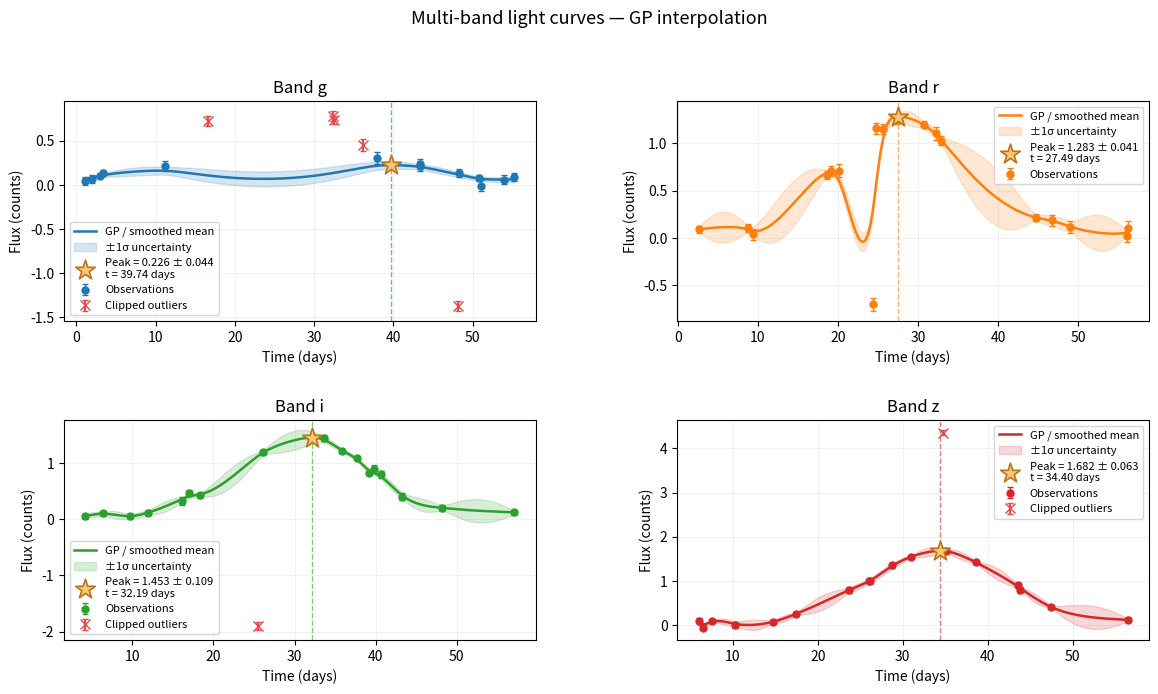

The matplotlib source for this figure:
"""
Multi-band peak flux estimator for sparse, irregularly-sampled astronomical light curves.

Algorithm:
  1. Sigma-clipping with MAD-based scatter estimate to reject outliers
  2. Peak estimation via one of three methods:
     - 'gp'   : Matérn-3/2 Gaussian Process interpolation (recommended for sparse data)
     - 'twa'  : time-weighted (Gaussian-kernel) smoothing, then argmax
     - 'top5' : median of the top 5% of the time-weighted smoothed curve

Dependencies: numpy, scipy, matplotlib
"""

from __future__ import annotations

import warnings
from dataclasses import dataclass, field
from typing import Literal

import numpy as np
from scipy.linalg import cho_factor, cho_solve, LinAlgError


# ---------------------------------------------------------------------------
# Public result type
# ---------------------------------------------------------------------------

@dataclass
# ---------------------------------------------------------------------------
# Public result type
# ---------------------------------------------------------------------------

@dataclass
class PeakResult:
    """Result for a single band."""
    band: str
    peak_flux: float
    peak_flux_err: float        # GP posterior std at peak; 0 for non-GP methods
    peak_time: float            # time of peak on interpolation grid
    n_clipped: int              # number of points rejected by sigma-clipping
    mask: np.ndarray            # boolean mask: True = kept, False = clipped
    n_before_peak: int = 0           # surviving points with t < peak_time
    n_after_peak: int = 0            # surviving points with t > peak_time
    n_eff_before_peak: float = 0.0   # kernel-weighted effective count before peak
    n_eff_after_peak: float = 0.0    # kernel-weighted effective count after peak
    gp_time_grid: np.ndarray | None = field(default=None, repr=False)
    gp_mean: np.ndarray | None = field(default=None, repr=False)
    gp_std: np.ndarray | None = field(default=None, repr=False)

    def __str__(self) -> str:
        unc = f" ± {self.peak_flux_err:.4f}" if self.peak_flux_err > 0 else ""
        return (
            f"Band {self.band}: peak = {self.peak_flux:.4f}{unc}  "
            f"at t = {self.peak_time:.2f}  "
            f"({self.n_before_peak} pts before, {self.n_after_peak} pts after peak  "
            f"[{self.n_eff_before_peak:.1f} / {self.n_eff_after_peak:.1f} eff])  "
            f"({self.n_clipped} point(s) clipped)"
        )


# ---------------------------------------------------------------------------
# Extract colors
# ---------------------------------------------------------------------------

def get_peak_colors(
    results: dict[str, PeakResult],
    prefix: str = "",
    colors: dict[str, str] = [
        ["ztfg","ztfr"], ["ztfr","ztfi"],
    ],
    min_eff_points: int = 1,
) -> dict:
    """
    Go through the results and extract the specified colors (magnitude differences).

    Returns
    -------
    dict : color name → (color value, color error, time difference)
    """

    colout = {}
    for col in colors:
        if col[0] in results and col[1] in results:
            colout[prefix+"{}-{}".format(col[0],col[1])] = -2.5 * np.log10(
                results[col[0]].peak_flux / results[col[1]].peak_flux
                )
            colout[prefix+"{}-{}_err".format(col[0],col[1])] = 1.085736 * np.sqrt(
                (results[col[0]].peak_flux_err / results[col[0]].peak_flux)**2 +
                (results[col[1]].peak_flux_err / results[col[1]].peak_flux)**2
            )
            colout[prefix+"{}-{}_dt".format(col[0],col[1])] = results[col[0]].peak_time - results[col[1]].peak_time
            colout[prefix+"{}_n_eff_before_peak".format( col[0] )] = results[col[0]].n_eff_before_peak
            colout[prefix+"{}_n_eff_after_peak".format( col[0] )] =results[col[0]].n_eff_after_peak
            colout[prefix+"{}_n_clipped".format( col[0] )] =  results[col[0]].n_clipped
            colout[prefix+"{}_n_eff_before_peak".format( col[1] )] = results[col[1]].n_eff_before_peak
            colout[prefix+"{}_n_eff_after_peak".format( col[1] )] =results[col[1]].n_eff_after_peak
            colout[prefix+"{}_n_clipped".format( col[1] )] =  results[col[1]].n_clipped
            colout[prefix+"{}_n_count".format( col[0] )] =  sum( results[col[0]].mask )
            colout[prefix+"{}_n_count".format( col[1] )] =  sum( results[col[1]].mask )
            if (
                results[col[0]].n_eff_before_peak < min_eff_points or
                results[col[0]].n_eff_after_peak < min_eff_points or
                results[col[1]].n_eff_before_peak < min_eff_points or
                results[col[1]].n_eff_after_peak < min_eff_points
            ):
                colout[prefix+"{}-{}_warning".format(col[0],col[1])] = True

    return colout




# ---------------------------------------------------------------------------
# Sigma-clipping
# ---------------------------------------------------------------------------

def _sigma_clip(
    flux: np.ndarray,
    flux_err: np.ndarray,
    n_sigma: float = 3.0,
    n_iter: int = 3,
) -> np.ndarray:
    """
    Iterative sigma-clipping using the median and MAD as robust estimators.

    The rejection threshold per point is max(n_sigma * sigma_MAD, flux_err),
    so the measurement uncertainty informs clipping near the detection limit.

    Returns
    -------
    mask : bool array, True = keep
    """
    mask = np.ones(len(flux), dtype=bool)

    for _ in range(n_iter):
        good = flux[mask]
        if len(good) < 3:
            break
        median = np.median(good)
        mad = np.median(np.abs(good - median))
        sigma_mad = 1.4826 * mad          # consistent estimator of std for Gaussian
        threshold = np.maximum(n_sigma * sigma_mad, flux_err)
        mask = mask & (np.abs(flux - median) < threshold)

    return mask


# ---------------------------------------------------------------------------
# Matérn-3/2 GP
# ---------------------------------------------------------------------------

def _matern32(r: np.ndarray, length_scale: float, amplitude: float) -> np.ndarray:
    """Matérn-3/2 covariance: k(r) = amp² (1 + √3|r|/l) exp(−√3|r|/l)."""
    x = np.sqrt(3.0) * np.abs(r) / length_scale
    return amplitude ** 2 * (1.0 + x) * np.exp(-x)


def _build_K(
    t1: np.ndarray,
    t2: np.ndarray,
    length_scale: float,
    amplitude: float,
    noise_var: np.ndarray | None = None,
) -> np.ndarray:
    r = t1[:, None] - t2[None, :]          # (n, m)
    K = _matern32(r, length_scale, amplitude)
    if noise_var is not None:
        K += np.diag(noise_var + 1e-9)     # jitter for numerical stability
    return K


def _gp_posterior(
    t_obs: np.ndarray,
    f_obs: np.ndarray,
    e_obs: np.ndarray,
    t_grid: np.ndarray,
    length_scale: float,
    amplitude: float | None = None,
) -> tuple[np.ndarray, np.ndarray]:
    """
    Exact GP posterior mean and std on t_grid given (t_obs, f_obs ± e_obs).

    The amplitude is estimated as the standard deviation of f_obs if not given.
    """
    if amplitude is None:
        amplitude = float(np.std(f_obs)) or 1.0

    noise_var = e_obs ** 2
    K_obs = _build_K(t_obs, t_obs, length_scale, amplitude, noise_var)

    try:
        cf = cho_factor(K_obs, lower=True)
    except LinAlgError:
        # Fallback: add more jitter
        K_obs += np.eye(len(t_obs)) * 1e-6
        cf = cho_factor(K_obs, lower=True)

    alpha = cho_solve(cf, f_obs)                        # K^{-1} y

    K_cross = _build_K(t_grid, t_obs, length_scale, amplitude)   # (m, n)
    mean = K_cross @ alpha

    # Posterior variance: k** - k*^T K^{-1} k*
    v = cho_solve(cf, K_cross.T)                        # K^{-1} k*  (n, m)
    K_self = _matern32(np.zeros(len(t_grid)), length_scale, amplitude)
    var = K_self - np.einsum("ij,ij->j", K_cross.T, v)
    std = np.sqrt(np.maximum(var, 0.0))

    return mean, std


# ---------------------------------------------------------------------------
# Time-weighted (Gaussian kernel) smoothing
# ---------------------------------------------------------------------------

def _time_weighted_smooth(
    t_grid: np.ndarray,
    t_obs: np.ndarray,
    f_obs: np.ndarray,
    bandwidth: float,
) -> np.ndarray:
    """
    Nadaraya-Watson estimator with a Gaussian kernel in time.

    Unlike index-based smoothing, this correctly handles irregular cadence
    and large gaps — observations far away in time contribute very little.
    """
    r = t_grid[:, None] - t_obs[None, :]               # (m, n)
    weights = np.exp(-0.5 * (r / bandwidth) ** 2)      # (m, n)
    weight_sum = weights.sum(axis=1)
    # Avoid division by zero at t_grid points far from all observations
    with np.errstate(invalid="ignore"):
        smooth = np.where(weight_sum > 1e-12, (weights @ f_obs) / weight_sum, np.nan)
    return smooth


# ---------------------------------------------------------------------------
# Main entry point
# ---------------------------------------------------------------------------

def estimate_peak_flux(
    time: np.ndarray,
    flux: np.ndarray,
    flux_err: np.ndarray,
    band: str = "unknown",
    *,
    method: Literal["gp", "twa", "top5"] = "gp",
    n_sigma: float = 3.0,
    n_clip_iter: int = 3,
    length_scale: float | None = None,
    n_grid: int = 500,
    gp_amplitude: float | None = None,
) -> PeakResult:
    """
    Estimate the peak flux in a single photometric band.

    Parameters
    ----------
    time, flux, flux_err : array_like
        Observed epochs, fluxes, and 1-sigma uncertainties. Need not be sorted.
    band : str
        Band label (for bookkeeping only).
    method : {'gp', 'twa', 'top5'}
        Peak estimation method.
        - 'gp'   Gaussian Process interpolation with Matérn-3/2 kernel.
                 Best for sparse, irregularly-sampled data. Returns a
                 posterior uncertainty on the peak.
        - 'twa'  Time-weighted (Nadaraya-Watson) smoothing, then argmax.
                 Faster and parameter-free beyond `length_scale`.
        - 'top5' As 'twa', but the peak is the median of the top 5% of
                 smoothed values — more conservative for broad light curves.
    n_sigma : float
        Sigma-clipping rejection threshold (default 3.0).
    n_clip_iter : int
        Number of sigma-clipping iterations (default 3).
    length_scale : float or None
        Characteristic time scale in the same units as `time`.
        - For 'gp': the GP length-scale (sets correlation range).
        - For 'twa'/'top5': the Gaussian kernel bandwidth.
        If None, defaults to 1/5 of the observed time baseline. Set this
        to roughly the expected rise/fall timescale of the source.
    n_grid : int
        Number of points in the dense interpolation grid (default 500).
    gp_amplitude : float or None
        GP signal amplitude. If None, estimated as std(flux_good).

    Returns
    -------
    PeakResult
    """
    time = np.asarray(time, dtype=float)
    flux = np.asarray(flux, dtype=float)
    flux_err = np.asarray(flux_err, dtype=float)

    if not (len(time) == len(flux) == len(flux_err)):
        raise ValueError("time, flux, and flux_err must have the same length.")

    # Sort by time
    order = np.argsort(time)
    time, flux, flux_err = time[order], flux[order], flux_err[order]

    # Default length-scale
    t_baseline = time[-1] - time[0]
    if length_scale is None:
        length_scale = t_baseline / 5.0
    if length_scale <= 0:
        raise ValueError("length_scale must be positive.")

    # --- Step 1: Sigma-clipping ---
    mask = _sigma_clip(flux, flux_err, n_sigma=n_sigma, n_iter=n_clip_iter)
    n_clipped = int((~mask).sum())

    t_good = time[mask]
    f_good = flux[mask]
    e_good = flux_err[mask]

    if len(t_good) < 2:
        warnings.warn(
            f"Band {band}: fewer than 2 points survived clipping. "
            "Returning NaN peak.", RuntimeWarning
        )
        return PeakResult(
            band=band, peak_flux=np.nan, peak_flux_err=np.nan,
            peak_time=np.nan, n_clipped=n_clipped, mask=mask,
        )

    # Dense time grid spanning observations
    t_grid = np.linspace(t_good[0], t_good[-1], n_grid)

    # --- Step 2: Peak estimation ---
    gp_mean = gp_std = None

    if method == "gp":
        gp_mean, gp_std = _gp_posterior(
            t_good, f_good, e_good, t_grid,
            length_scale=length_scale,
            amplitude=gp_amplitude,
        )
        peak_idx = int(np.nanargmax(gp_mean))
        peak_flux = float(gp_mean[peak_idx])
        peak_flux_err = float(gp_std[peak_idx])
        peak_time = float(t_grid[peak_idx])

    elif method in ("twa", "top5"):
        smooth = _time_weighted_smooth(t_grid, t_good, f_good, bandwidth=length_scale)
        gp_mean = smooth          # expose smoothed curve via same field
        gp_std = np.zeros_like(smooth)

        if method == "twa":
            peak_idx = int(np.nanargmax(smooth))
            peak_flux = float(smooth[peak_idx])
            peak_time = float(t_grid[peak_idx])
        else:  # top5
            valid = smooth[~np.isnan(smooth)]
            cutoff = np.percentile(valid, 95)
            top_vals = smooth[smooth >= cutoff]
            peak_flux = float(np.median(top_vals))
            peak_idx = int(np.nanargmax(smooth))
            peak_time = float(t_grid[peak_idx])

        peak_flux_err = 0.0

    else:
        raise ValueError(f"Unknown method '{method}'. Choose 'gp', 'twa', or 'top5'.")

    # --- Step 3: Count surviving observations before/after peak ---
    # Raw counts: any point on the correct side of the peak
    n_before_peak = int(np.sum(t_good < peak_time))
    n_after_peak  = int(np.sum(t_good > peak_time))

    # Effective counts: weight each point by the same kernel used for smoothing,
    # evaluated at its distance from peak_time.  This ensures n_eff is consistent
    # with how much each point actually influenced the peak estimate:
    #   - gp    -> Matern-3/2  (matches GP covariance)
    #   - twa / top5 -> Gaussian  (matches Nadaraya-Watson kernel)
    # A point >3 length-scales away contributes ~0 in either kernel.
    dt = t_good - peak_time
    if method == "gp":
        kernel_weights = _matern32(dt, length_scale, amplitude=1.0)
    else:  # twa / top5 use a Gaussian kernel
        kernel_weights = np.exp(-0.5 * (dt / length_scale) ** 2)
    n_eff_before_peak = float(np.sum(kernel_weights[t_good < peak_time]))
    n_eff_after_peak  = float(np.sum(kernel_weights[t_good > peak_time]))

    return PeakResult(
        band=band,
        peak_flux=peak_flux,
        peak_flux_err=peak_flux_err,
        peak_time=peak_time,
        n_clipped=n_clipped,
        mask=mask,
        n_before_peak=n_before_peak,
        n_after_peak=n_after_peak,
        n_eff_before_peak=n_eff_before_peak,
        n_eff_after_peak=n_eff_after_peak,
        gp_time_grid=t_grid,
        gp_mean=gp_mean,
        gp_std=gp_std,
    )


def estimate_peak_flux_multiband(
    bands: dict[str, dict],
    **kwargs,
) -> dict[str, PeakResult]:
    """
    Convenience wrapper: run `estimate_peak_flux` for each band.

    Parameters
    ----------
    bands : dict
        Keys are band names. Values are dicts with keys
        'time', 'flux', 'flux_err' (array-like).
    **kwargs
        Forwarded to `estimate_peak_flux` (same for all bands).

    Returns
    -------
    dict mapping band name → PeakResult

    Example
    -------
    >>> results = estimate_peak_flux_multiband({
    ...     'g': {'time': t_g, 'flux': f_g, 'flux_err': e_g},
    ...     'r': {'time': t_r, 'flux': f_r, 'flux_err': e_r},
    ... }, method='gp', length_scale=8.0)
    >>> for r in results.values():
    ...     print(r)
    """
    return {
        band: estimate_peak_flux(
            data["time"], data["flux"], data["flux_err"],
            band=band, **kwargs,
        )
        for band, data in bands.items()
    }


# ---------------------------------------------------------------------------
# Plotting
# ---------------------------------------------------------------------------

def plot_peak_result(
    result: PeakResult,
    time: np.ndarray,
    flux: np.ndarray,
    flux_err: np.ndarray,
    *,
    ax=None,
    color: str | None = None,
    time_unit: str = "days",
    flux_unit: str = "flux",
    show_clipped: bool = True,
    show_uncertainty: bool = True,
    title: str | None = None,
):
    """
    Plot a single-band light curve together with its interpolation and peak.

    Parameters
    ----------
    result : PeakResult
        Output of `estimate_peak_flux`.
    time, flux, flux_err : array_like
        The *original* (unsorted, unclipped) observations passed to the estimator.
    ax : matplotlib.axes.Axes, optional
        Axes to draw on. Created automatically if None.
    color : str, optional
        Base colour for the band. Defaults to the first matplotlib colour cycle entry.
    time_unit, flux_unit : str
        Axis-label units.
    show_clipped : bool
        If True, plot rejected outliers as red crosses (default True).
    show_uncertainty : bool
        If True, shade the ±1σ GP posterior uncertainty (default True).
        Has no effect for 'twa'/'top5' results (uncertainty is zero).
    title : str, optional
        Axes title. Defaults to "Band <name>".

    Returns
    -------
    ax : matplotlib.axes.Axes
    """
    import matplotlib.pyplot as plt

    if ax is None:
        _, ax = plt.subplots(figsize=(8, 4))

    time = np.asarray(time, dtype=float)
    flux = np.asarray(flux, dtype=float)
    flux_err = np.asarray(flux_err, dtype=float)

    # Re-sort to match internal order used by the estimator
    order = np.argsort(time)
    time, flux, flux_err = time[order], flux[order], flux_err[order]

    mask = result.mask
    col = color or ax._get_lines.get_next_color()

    # --- Kept observations ---
    ax.errorbar(
        time[mask], flux[mask], yerr=flux_err[mask],
        fmt="o", color=col, markersize=5, linewidth=1,
        capsize=2, label="Observations", zorder=4,
    )

    # --- Clipped outliers ---
    if show_clipped and (~mask).any():
        ax.errorbar(
            time[~mask], flux[~mask], yerr=flux_err[~mask],
            fmt="x", color="#E24B4A", markersize=7, linewidth=1.5,
            capsize=2, label="Clipped outliers", zorder=5,
        )

    # --- Interpolated curve ---
    if result.gp_time_grid is not None and result.gp_mean is not None:
        t_grid = result.gp_time_grid
        mean = result.gp_mean

        ax.plot(t_grid, mean, color=col, linewidth=1.8,
                label="GP / smoothed mean", zorder=3)

        if show_uncertainty and result.gp_std is not None:
            std = result.gp_std
            if np.any(std > 0):
                ax.fill_between(
                    t_grid, mean - std, mean + std,
                    color=col, alpha=0.18, label="±1σ uncertainty", zorder=2,
                )

    # --- Peak marker ---
    if not np.isnan(result.peak_time):
        unc_str = f" ± {result.peak_flux_err:.3f}" if result.peak_flux_err > 0 else ""
        peak_label = (
            f"Peak = {result.peak_flux:.3f}{unc_str}\n"
            f"t = {result.peak_time:.2f} {time_unit}"
        )
        ax.axvline(result.peak_time, color=col, linewidth=1, linestyle="--",
                   alpha=0.6, zorder=2)
        ax.scatter(
            [result.peak_time], [result.peak_flux],
            marker="*", s=220, color="#FAC775", edgecolors="#BA7517",
            linewidths=1.2, label=peak_label, zorder=6,
        )

    ax.set_xlabel(f"Time ({time_unit})")
    ax.set_ylabel(f"Flux ({flux_unit})")
    ax.set_title(title if title is not None else f"Band {result.band}")
    ax.legend(fontsize=8, loc="best")
    ax.grid(True, alpha=0.25, linewidth=0.5)

    return ax


def plot_peak_results_multiband(
    results: dict[str, PeakResult],
    bands_data: dict[str, dict],
    *,
    colors: dict[str, str] | None = None,
    time_unit: str = "days",
    flux_unit: str = "flux",
    show_clipped: bool = True,
    show_uncertainty: bool = True,
    ncols: int = 2,
    figsize_per_panel: tuple[float, float] = (7, 3.5),
    suptitle: str | None = None,
    savefig: str | None = None,
):
    """
    Plot all bands in a multi-panel figure.

    Parameters
    ----------
    results : dict[str, PeakResult]
        Output of `estimate_peak_flux_multiband`.
    bands_data : dict[str, dict]
        The original data dict passed to `estimate_peak_flux_multiband`.
        Each value must have keys 'time', 'flux', 'flux_err'.
    colors : dict[str, str], optional
        Map band name → matplotlib colour string.
        Unspecified bands get automatic colours.
    time_unit, flux_unit : str
        Axis-label units, forwarded to `plot_peak_result`.
    show_clipped, show_uncertainty : bool
        Forwarded to `plot_peak_result`.
    ncols : int
        Number of columns in the panel grid (default 2).
    figsize_per_panel : (width, height)
        Size of each individual panel in inches.
    suptitle : str, optional
        Overall figure title.
    savefig : str, optional
        If given, save the figure to this path (e.g. 'peaks.pdf').

    Returns
    -------
    fig : matplotlib.figure.Figure
    axes : list of matplotlib.axes.Axes
    """
    import matplotlib.pyplot as plt

    band_names = list(results.keys())
    n = len(band_names)
    ncols = min(ncols, n)
    nrows = int(np.ceil(n / ncols))

    fig, axes = plt.subplots(
        nrows, ncols,
        figsize=(figsize_per_panel[0] * ncols, figsize_per_panel[1] * nrows),
        squeeze=False,
    )
    fig.subplots_adjust(hspace=0.45, wspace=0.3)

    # Default colour palette — one per band
    default_colors = plt.rcParams["axes.prop_cycle"].by_key()["color"]
    colors = colors or {}

    ax_list = axes.flat
    for idx, band in enumerate(band_names):
        ax = next(ax_list)
        col = colors.get(band, default_colors[idx % len(default_colors)])
        data = bands_data[band]
        plot_peak_result(
            results[band],
            data["time"], data["flux"], data["flux_err"],
            ax=ax, color=col,
            time_unit=time_unit, flux_unit=flux_unit,
            show_clipped=show_clipped,
            show_uncertainty=show_uncertainty,
        )

    # Hide any unused panels
    for ax in list(ax_list):
        ax.set_visible(False)

    if suptitle:
        fig.suptitle(suptitle, fontsize=13, y=1.01)

    if savefig:
        fig.savefig(savefig, bbox_inches="tight", dpi=150)

    return fig, axes.tolist()


# ---------------------------------------------------------------------------
# Quick demo
# ---------------------------------------------------------------------------

if __name__ == "__main__":
    rng = np.random.default_rng(42)

    def _make_band(n=20, peak_t=30.0, amp=1.2, width=8.0, seed=0):
        rng_b = np.random.default_rng(seed)
        t = np.sort(rng_b.uniform(1, 59, n))
        signal = amp * np.exp(-0.5 * ((t - peak_t) / width) ** 2) + 0.06
        err = rng_b.uniform(0.03, 0.07, n)
        noise = rng_b.normal(0, err)
        flux = signal + noise
        # inject ~6% outliers
        n_out = max(1, int(n * 0.06))
        out_idx = rng_b.choice(n, n_out, replace=False)
        flux[out_idx] += amp * rng_b.choice([-1.8, 1.8], n_out) * rng_b.uniform(0.8, 1.2, n_out)
        return t, flux, err

    bands = {}
    for i, name in enumerate(["g", "r", "i", "z"]):
        t, f, e = _make_band(n=18, peak_t=25 + i * 3, amp=1.0 + i * 0.2, seed=i)
        bands[name] = {"time": t, "flux": f, "flux_err": e}

    print("=== GP interpolation ===")
    results = estimate_peak_flux_multiband(bands, method="gp", length_scale=8.0)
    for r in results.values():
        print(r)

    print("\n=== Time-weighted smoothing ===")
    results_twa = estimate_peak_flux_multiband(bands, method="twa", length_scale=8.0)
    for r in results_twa.values():
        print(r)

    # --- Plot ---
    fig, _ = plot_peak_results_multiband(
        results, bands,
        suptitle="Multi-band light curves — GP interpolation",
        time_unit="days", flux_unit="counts",
        savefig="peak_flux_demo.png",
    )
    import matplotlib.pyplot as plt
    plt.show()
